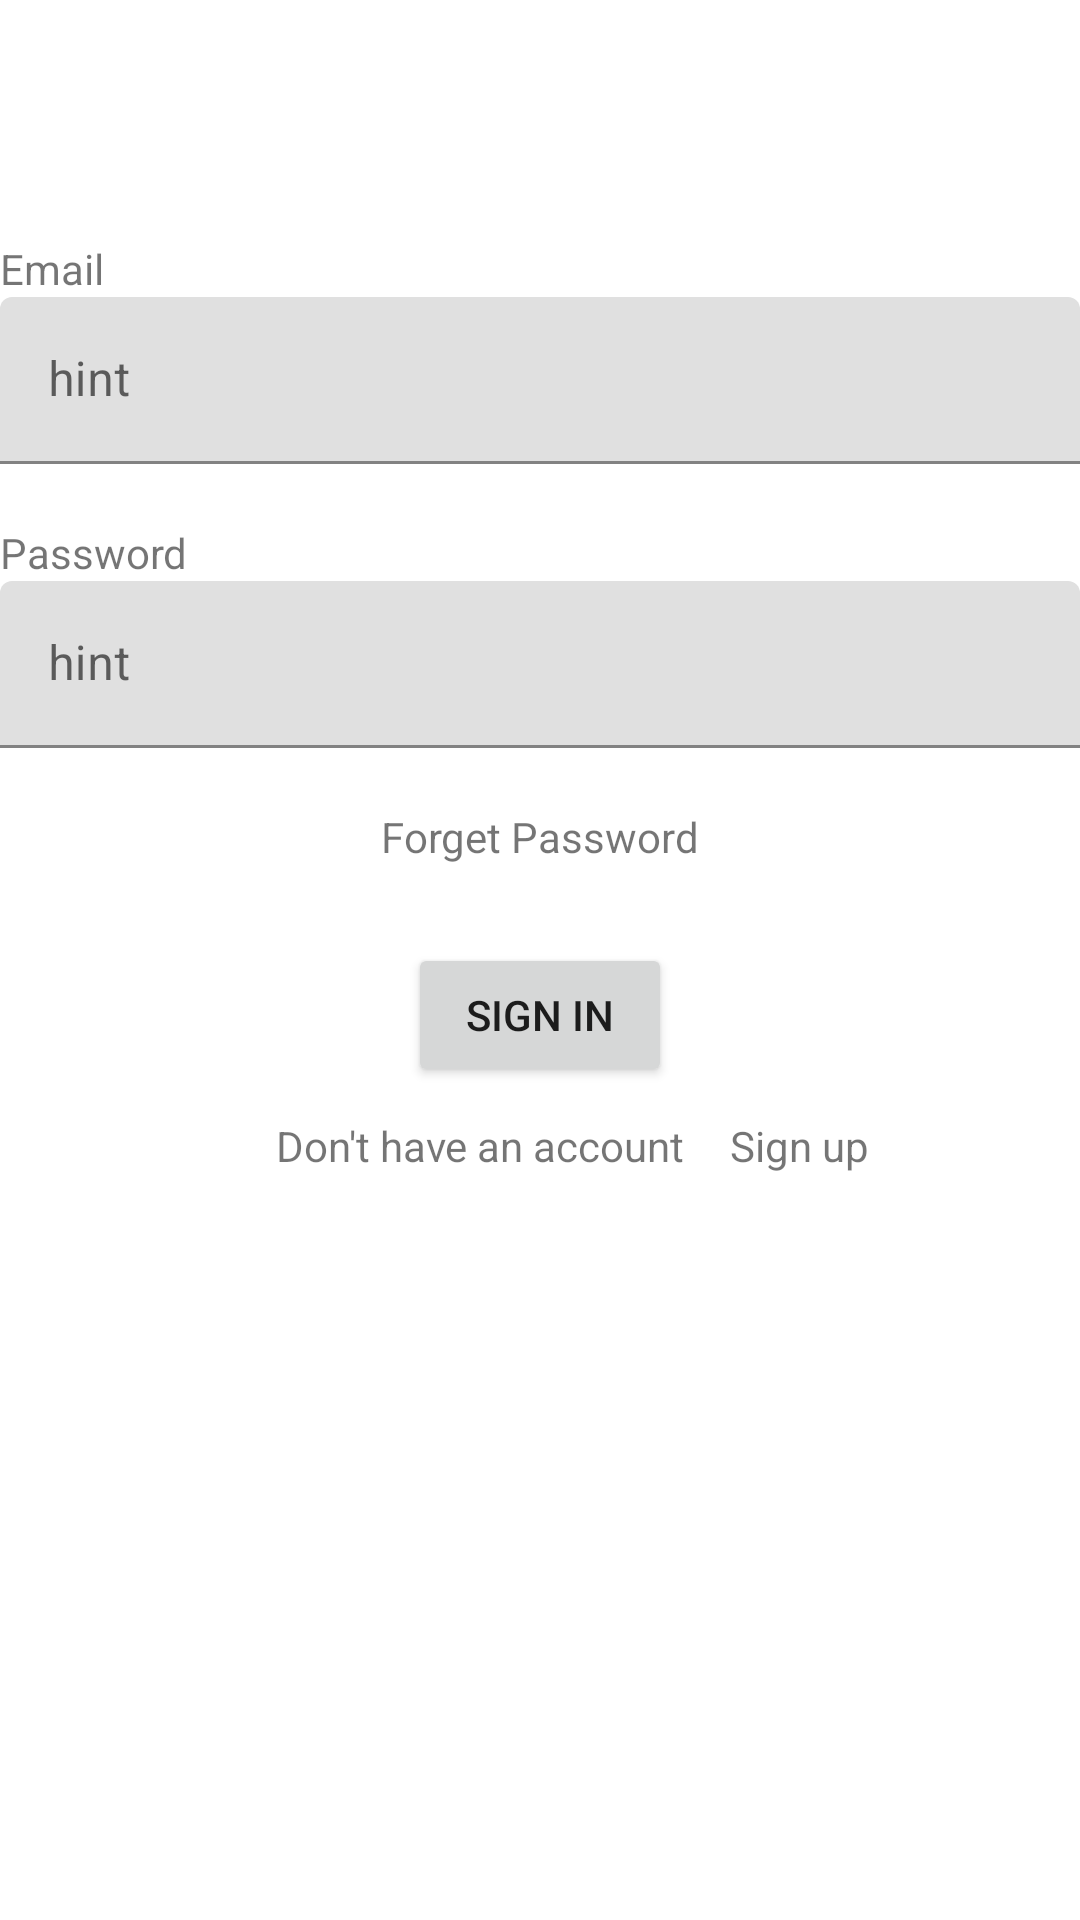

Reconstruct the res/layout file that produces this screen, plus the resources it refers to.
<!-- AndroidManifest.xml: application theme SplashScreenStyle -->
<!-- res/layout/activity_login.xml -->
<?xml version="1.0" encoding="utf-8"?>
<androidx.constraintlayout.widget.ConstraintLayout xmlns:android="http://schemas.android.com/apk/res/android"
    xmlns:app="http://schemas.android.com/apk/res-auto"
    xmlns:tools="http://schemas.android.com/tools"
    android:layout_width="match_parent"
    android:layout_height="match_parent"
    android:layout_margin="16dp"
    tools:context=".LoginActivity">

    <TextView
        android:id="@+id/textView4"
        android:layout_width="wrap_content"
        android:layout_height="wrap_content"
        android:layout_marginStart="92dp"
        android:layout_marginTop="10dp"
        android:text="@string/dont"
        app:layout_constraintStart_toStartOf="parent"
        app:layout_constraintTop_toBottomOf="@+id/btn_sign_in" />

    <Button
        android:id="@+id/btn_sign_in"
        android:layout_width="wrap_content"
        android:layout_height="wrap_content"
        android:layout_marginTop="26dp"
        android:text="Sign In"
        app:layout_constraintEnd_toEndOf="@+id/btn_term_record"
        app:layout_constraintStart_toStartOf="@+id/btn_term_record"
        app:layout_constraintTop_toBottomOf="@+id/btn_term_record" />

    <TextView
        android:id="@+id/btn_term_record"
        android:layout_width="wrap_content"
        android:layout_height="wrap_content"
        android:layout_marginTop="20dp"
        android:text="@string/forgetpass"
        app:layout_constraintEnd_toEndOf="@+id/layout_password"
        app:layout_constraintStart_toStartOf="@+id/layout_password"
        app:layout_constraintTop_toBottomOf="@+id/layout_password" />

    <TextView
        android:id="@+id/textView"
        android:layout_width="wrap_content"
        android:layout_height="wrap_content"
        android:layout_marginTop="50dp"
        android:text="@string/email"
        app:layout_constraintStart_toStartOf="parent"
        app:layout_constraintTop_toBottomOf="@+id/imageView" />

    <ImageView
        android:id="@+id/imageView"
        android:layout_width="wrap_content"
        android:layout_height="wrap_content"
        android:layout_marginTop="30dp"
        app:layout_constraintEnd_toEndOf="parent"
        app:layout_constraintStart_toStartOf="parent"
        app:layout_constraintTop_toTopOf="parent"
        tools:srcCompat="@tools:sample/avatars" />

    <TextView
        android:id="@+id/textView2"
        android:layout_width="wrap_content"
        android:layout_height="wrap_content"
        android:layout_marginTop="20dp"
        android:text="@string/password"
        app:layout_constraintStart_toStartOf="@+id/layout_password"
        app:layout_constraintTop_toBottomOf="@+id/layout_email" />

    <com.google.android.material.textfield.TextInputLayout
        android:id="@+id/layout_password"
        android:layout_width="0dp"
        android:layout_height="wrap_content"
        app:layout_constraintEnd_toEndOf="parent"
        app:layout_constraintStart_toStartOf="parent"
        app:layout_constraintTop_toBottomOf="@+id/textView2">

        <com.google.android.material.textfield.TextInputEditText
            android:id="@+id/et_password"
            android:layout_width="match_parent"
            android:layout_height="wrap_content"
            android:hint="hint" />
    </com.google.android.material.textfield.TextInputLayout>

    <com.google.android.material.textfield.TextInputLayout
        android:id="@+id/layout_email"
        android:layout_width="0dp"
        android:layout_height="wrap_content"
        app:layout_constraintEnd_toEndOf="parent"
        app:layout_constraintStart_toStartOf="parent"
        app:layout_constraintTop_toBottomOf="@+id/textView">

        <com.google.android.material.textfield.TextInputEditText
            android:id="@+id/et_email"
            android:layout_width="match_parent"
            android:layout_height="wrap_content"
            android:hint="hint" />
    </com.google.android.material.textfield.TextInputLayout>

    <TextView
        android:id="@+id/txt_sign_up"
        android:layout_width="wrap_content"
        android:layout_height="wrap_content"
        android:layout_marginStart="15dp"
        android:text="@string/sign_up"
        app:layout_constraintBottom_toBottomOf="@+id/textView4"
        app:layout_constraintStart_toEndOf="@+id/textView4"
        app:layout_constraintTop_toTopOf="@+id/textView4" />

</androidx.constraintlayout.widget.ConstraintLayout>
<!-- resources referenced by this layout -->
<resources>
  <string name="dont">Don\'t have an account</string>
  <string name="email">Email</string>
  <string name="forgetpass">Forget Password</string>
  <string name="password">Password</string>
  <string name="sign_up">Sign up</string>
  <style name="SplashScreenStyle" parent="Theme.MaterialComponents.DayNight.NoActionBar">
          <item name="android:windowTranslucentStatus">true</item>
          <item name="android:windowTranslucentNavigation">true</item>
      </style>
</resources>
